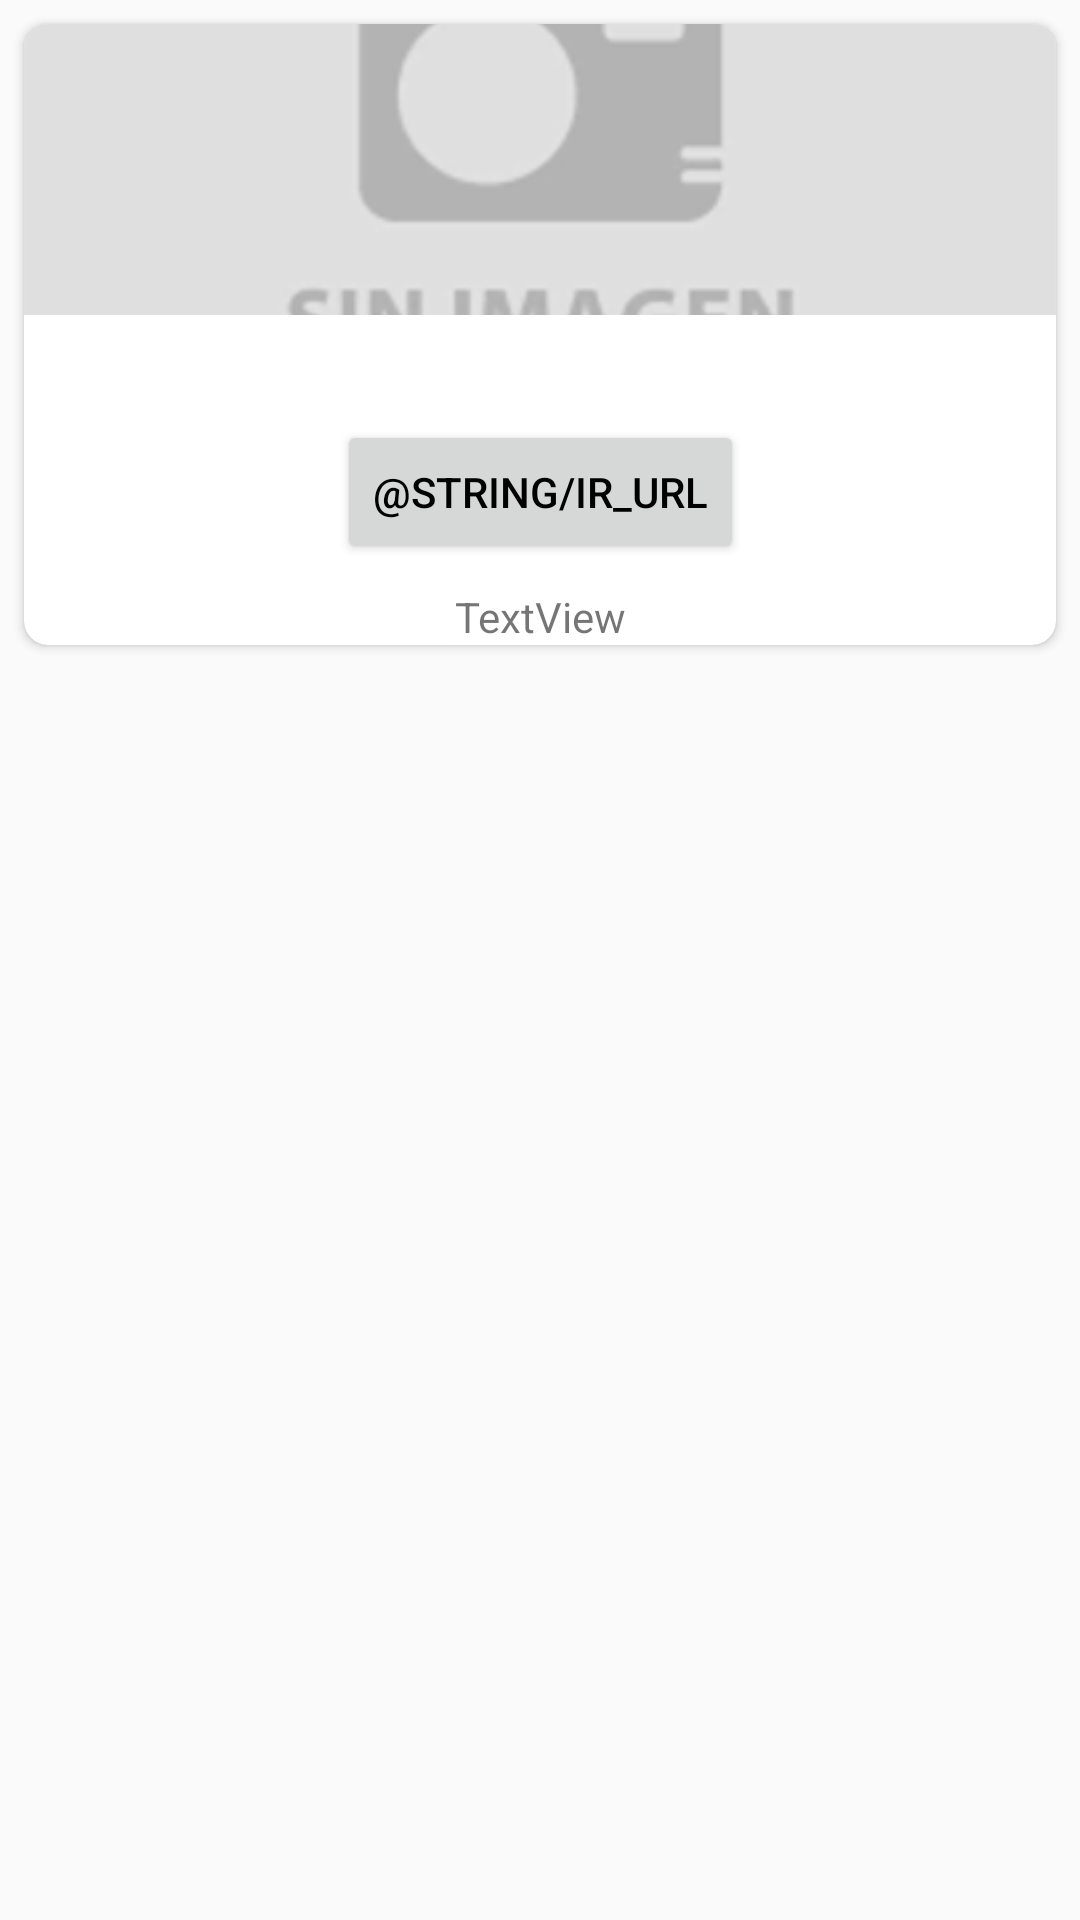

This screen was rendered from an Android layout file. Write that file and the resources it references.
<!-- AndroidManifest.xml: application theme AppTheme -->
<!-- res/layout/itemcollection.xml -->
<?xml version="1.0" encoding="utf-8"?>
<androidx.constraintlayout.widget.ConstraintLayout xmlns:android="http://schemas.android.com/apk/res/android"
    xmlns:app="http://schemas.android.com/apk/res-auto"
    xmlns:tools="http://schemas.android.com/tools"
    android:layout_width="match_parent"
    android:layout_height="wrap_content">

    <androidx.cardview.widget.CardView
        android:layout_width="match_parent"
        android:layout_height="0dp"
        android:layout_marginStart="8dp"
        android:layout_marginTop="8dp"
        android:layout_marginEnd="8dp"
        android:elevation="4dp"
        app:cardCornerRadius="8dp"
        app:layout_constraintEnd_toEndOf="parent"
        app:layout_constraintStart_toStartOf="parent"
        app:layout_constraintTop_toTopOf="parent">

        <androidx.constraintlayout.widget.ConstraintLayout
            android:layout_width="match_parent"
            android:layout_height="match_parent">

            <Button
                android:id="@+id/button_enlace"
                android:layout_width="wrap_content"
                android:layout_height="wrap_content"
                android:layout_marginStart="8dp"
                android:layout_marginTop="8dp"
                android:layout_marginEnd="8dp"
                android:text="@string/ir_URL"
                android:textColor="@android:color/black"
                android:textSize="14dp"
                app:layout_constraintEnd_toEndOf="parent"
                app:layout_constraintStart_toStartOf="parent"
                app:layout_constraintTop_toBottomOf="@+id/tv_title" />

            <TextView
                android:id="@+id/tv_title"
                android:layout_width="match_parent"
                android:layout_height="wrap_content"
                android:layout_marginTop="8dp"
                app:layout_constraintStart_toStartOf="parent"
                app:layout_constraintTop_toBottomOf="@+id/imageView_url" />

            <ImageView
                android:id="@+id/imageView_url"
                android:layout_width="match_parent"
                android:layout_height="wrap_content"
                android:scaleType="centerCrop"
                app:layout_constraintEnd_toEndOf="parent"
                app:layout_constraintStart_toStartOf="parent"
                app:layout_constraintTop_toTopOf="parent"
                app:srcCompat="@drawable/_ndice" />

            <TextView
                android:id="@+id/tv_descripcion"
                android:layout_width="wrap_content"
                android:layout_height="wrap_content"
                android:layout_marginStart="8dp"
                android:layout_marginTop="8dp"
                android:layout_marginEnd="8dp"
                android:text="TextView"
                app:layout_constraintEnd_toEndOf="parent"
                app:layout_constraintStart_toStartOf="parent"
                app:layout_constraintTop_toBottomOf="@+id/button_enlace" />


        </androidx.constraintlayout.widget.ConstraintLayout>

    </androidx.cardview.widget.CardView>

</androidx.constraintlayout.widget.ConstraintLayout>
<!-- resources referenced by this layout -->
<resources>
  <!-- drawable _ndice: png bitmap (drawable-hdpi, 3118 bytes) -->
  <style name="AppTheme" parent="Theme.AppCompat.Light.DarkActionBar">
          
          <item name="colorPrimary">@color/colorPrimary</item>
          <item name="colorPrimaryDark">@color/colorPrimaryDark</item>
          <item name="colorAccent">@color/colorAccent</item>
      </style>
  <!-- not gathered from this repository: default colours our renderer supplied (Android Studio template values) -->
  <color name="colorPrimary">#FF6200EE</color>
  <color name="colorPrimaryDark">#FF3700B3</color>
  <color name="colorAccent">#FF03DAC5</color>
</resources>
